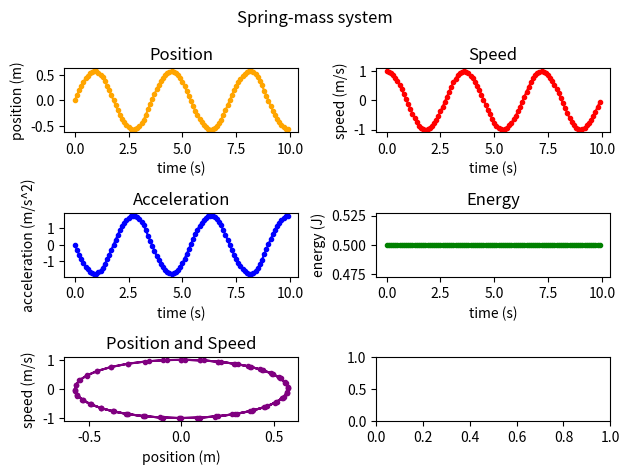

Here is the Python script that generated this plot:
import matplotlib.pyplot as plt
import numpy as np
from math import sqrt

# constant properties
m = 1
k = 3

# initial conditions
x0 = 0
v0 = 1

# simulation parameters
dt = 0.1
iterations = 100

# empty arrays
t = np.linspace(0, dt*(iterations-1), iterations)
x = np.zeros(iterations)
v = np.zeros(iterations)
a = np.zeros(iterations)
energy = np.zeros(iterations)

# array initial values
x[0] = x0
v[0] = v0
a[0] = -k/m * x0
energy[0] = 0.5*k*(x0**2) + 0.5*m*(v0**2)

for i in range(iterations - 1):
    # x(n+1) = x(n) + dt*v(n) + 0.5*dt**2*a(n)
    x[i+1] = x[i] + dt*v[i] + 0.5*(dt**2)*a[i]

    v[i+1] = v[i] + dt*a[i]

    if abs(m*v[i]) > abs(k*x[i]):
        if v[i] > 0:
            v[i+1] = sqrt( (2*energy[0]-k*x[i+1]**2)/m )
        else:
            v[i+1] = -sqrt( (2*energy[0]-k*x[i+1]**2)/m )
    else:
        if x[i] > 0:
            x[i+1] = sqrt( (2*energy[0]-m*v[i+1]**2)/k )
        else:
            x[i+1] = -sqrt( (2*energy[0]-m*v[i+1]**2)/k )

    # a(n+1) = -k/m * x(n+1)
    a[i+1] = -k/m * x[i+1]

    # energy should stay constant
    energy[i+1] = 0.5*k*(x[i+1]**2) + 0.5*m*(v[i+1]**2)

# plot data
fig, axs = plt.subplots(3, 2)

axs[0][0].plot(t, x, linestyle="solid", marker=".", color="orange")
axs[0][0].set_title("Position")
axs[0][0].set_xlabel("time (s)")
axs[0][0].set_ylabel("position (m)")

axs[0][1].plot(t, v, linestyle="solid", marker=".", color="red")
axs[0][1].set_title("Speed")
axs[0][1].set_xlabel("time (s)")
axs[0][1].set_ylabel("speed (m/s)")

axs[1][0].plot(t, a, linestyle="solid", marker=".", color="blue")
axs[1][0].set_title("Acceleration")
axs[1][0].set_xlabel("time (s)")
axs[1][0].set_ylabel("acceleration (m/s^2)")

axs[1][1].plot(t, energy, linestyle="solid", marker=".", color="green")
axs[1][1].set_title("Energy")
axs[1][1].set_xlabel("time (s)")
axs[1][1].set_ylabel("energy (J)")

axs[2][0].plot(x, v, linestyle="solid", marker=".", color="purple")
axs[2][0].set_title("Position and Speed")
axs[2][0].set_xlabel("position (m)")
axs[2][0].set_ylabel("speed (m/s)")

fig.suptitle("Spring-mass system")
fig.tight_layout()

plt.show()